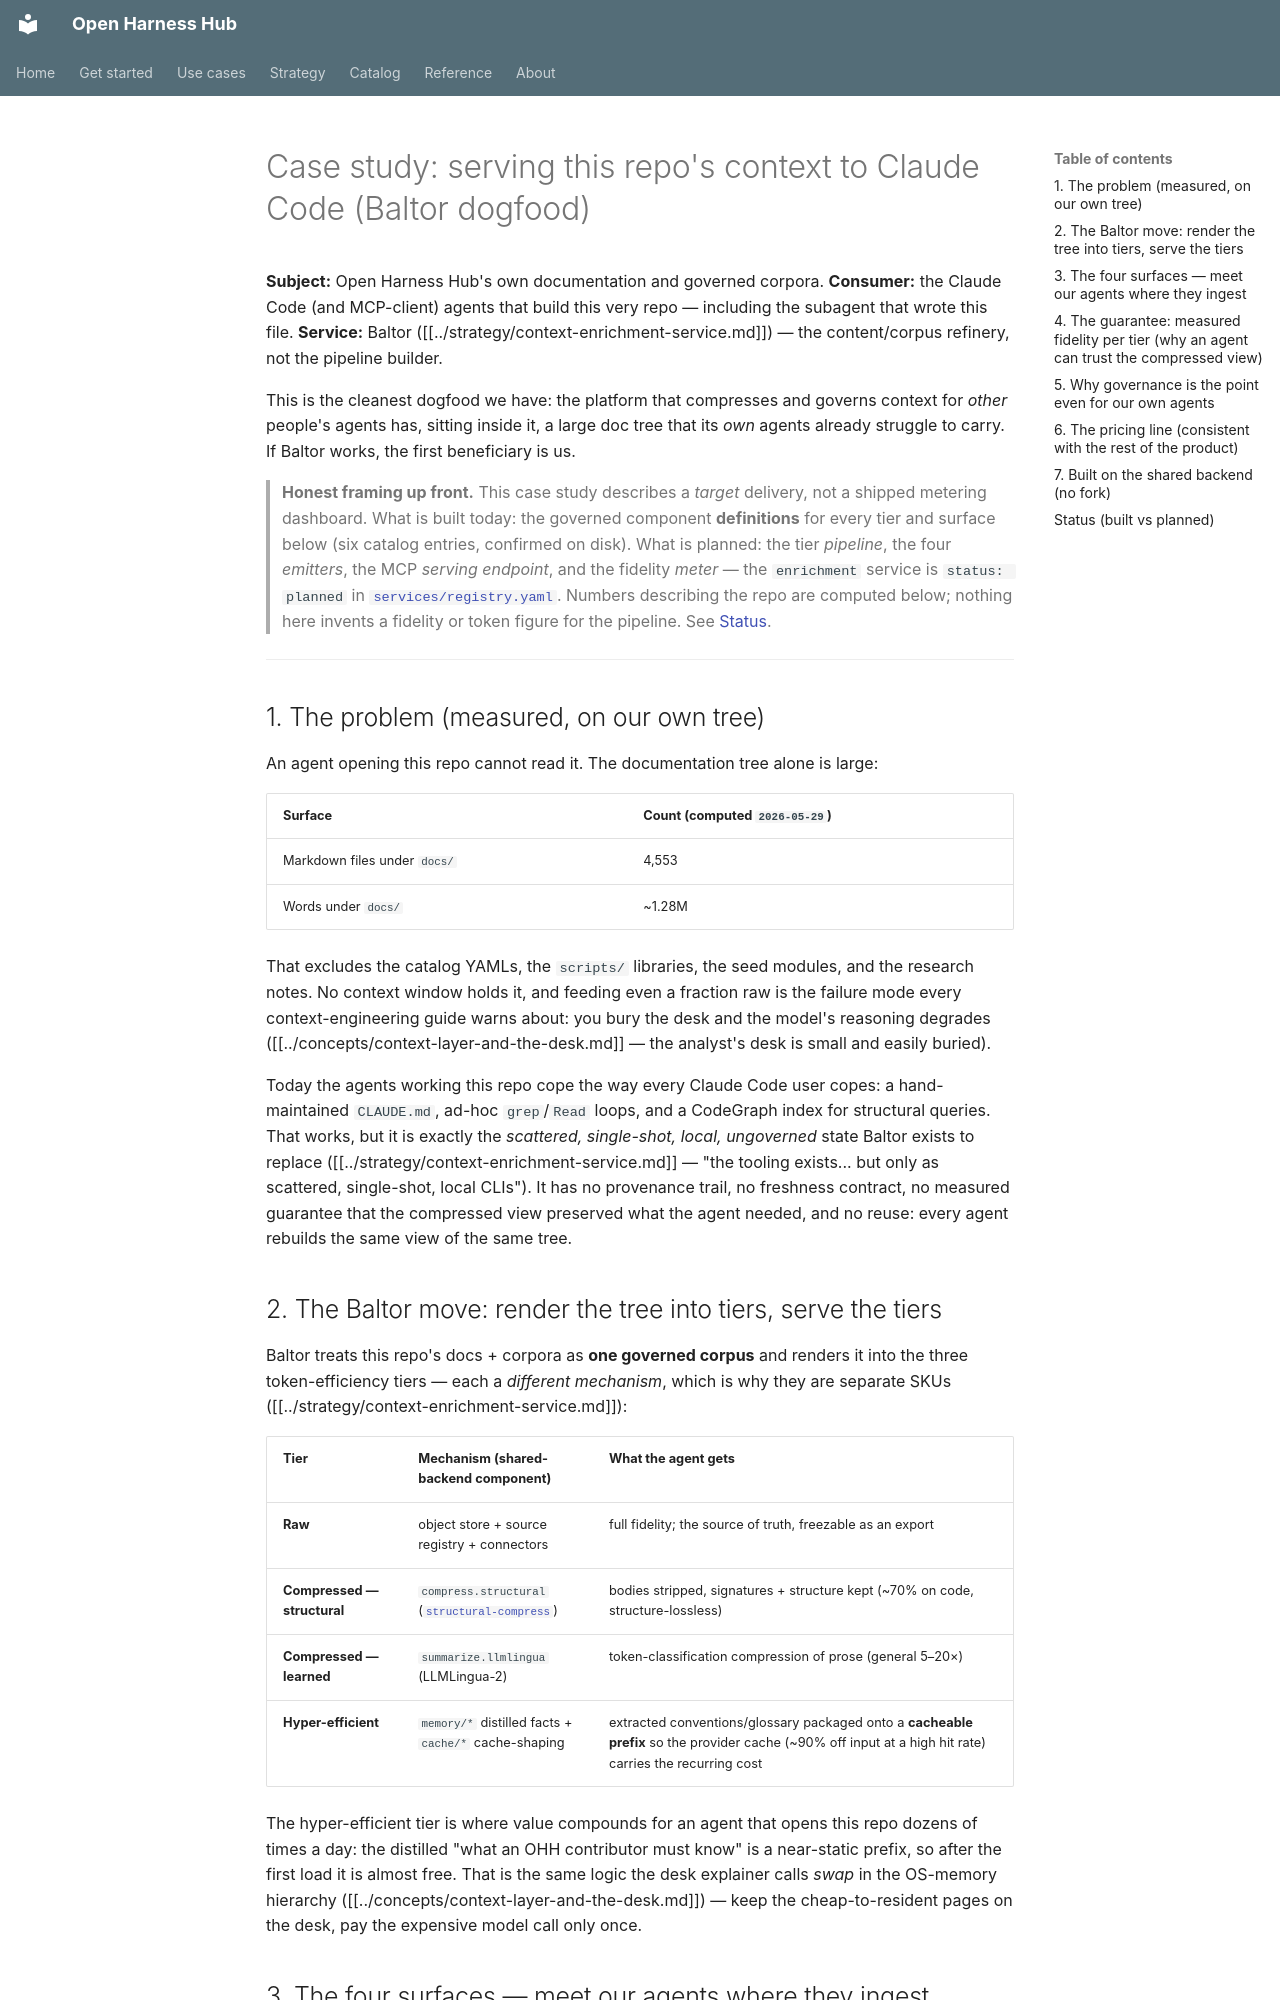

repository: Amarel-Taylor-Scott/open-harness-hub · page: case-studies/ceaas-context-for-claude-code/index.html · generator: mkdocs

# Case study: serving this repo's context to Claude Code (Baltor dogfood)

**Subject:** Open Harness Hub's own documentation and governed corpora.
**Consumer:** the Claude Code (and MCP-client) agents that build this very repo — including the
subagent that wrote this file.
**Service:** Baltor ([[../strategy/context-enrichment-service.md]]) — the
content/corpus refinery, not the pipeline builder.

This is the cleanest dogfood we have: the platform that compresses and governs context for *other*
people's agents has, sitting inside it, a large doc tree that its *own* agents already struggle to
carry. If Baltor works, the first beneficiary is us.

> **Honest framing up front.** This case study describes a *target* delivery, not a shipped metering
> dashboard. What is built today: the governed component **definitions** for every tier and surface
> below (six catalog entries, confirmed on disk). What is planned: the tier *pipeline*, the four
> *emitters*, the MCP *serving endpoint*, and the fidelity *meter* — the `enrichment` service is
> `status: planned` in [`services/registry.yaml`](../../services/registry.yaml). Numbers describing the
> repo are computed below; nothing here invents a fidelity or token figure for the pipeline. See
> [Status](#status-built-vs-planned).

---

## 1. The problem (measured, on our own tree)

An agent opening this repo cannot read it. The documentation tree alone is large:

| Surface | Count (computed `2026-05-29`) |
|---|---|
| Markdown files under `docs/` | 4,553 |
| Words under `docs/` | ~1.28M |

That excludes the catalog YAMLs, the `scripts/` libraries, the seed modules, and the research notes.
No context window holds it, and feeding even a fraction raw is the failure mode every
context-engineering guide warns about: you bury the desk and the model's reasoning degrades
([[../concepts/context-layer-and-the-desk.md]] — the analyst's desk is small and easily buried).

Today the agents working this repo cope the way every Claude Code user copes: a hand-maintained
`CLAUDE.md`, ad-hoc `grep`/`Read` loops, and a CodeGraph index for structural queries. That works, but
it is exactly the *scattered, single-shot, local, ungoverned* state Baltor exists to replace
([[../strategy/context-enrichment-service.md]] — "the tooling exists... but only as scattered,
single-shot, local CLIs"). It has no provenance trail, no freshness contract, no measured guarantee
that the compressed view preserved what the agent needed, and no reuse: every agent rebuilds the same
view of the same tree.

## 2. The Baltor move: render the tree into tiers, serve the tiers

Baltor treats this repo's docs + corpora as **one governed corpus** and renders it into the three
token-efficiency tiers — each a *different mechanism*, which is why they are separate SKUs
([[../strategy/context-enrichment-service.md]]):

| Tier | Mechanism (shared-backend component) | What the agent gets |
|---|---|---|
| **Raw** | object store + source registry + connectors | full fidelity; the source of truth, freezable as an export |
| **Compressed — structural** | `compress.structural` ([`structural-compress`](../../catalog/processors/compression/structural-compress.yaml)) | bodies stripped, signatures + structure kept (~70% on code, structure-lossless) |
| **Compressed — learned** | `summarize.llmlingua` (LLMLingua-2) | token-classification compression of prose (general 5–20×) |
| **Hyper-efficient** | `memory/*` distilled facts + `cache/*` cache-shaping | extracted conventions/glossary packaged onto a **cacheable prefix** so the provider cache (~90% off input at a high hit rate) carries the recurring cost |

The hyper-efficient tier is where value compounds for an agent that opens this repo dozens of times a
day: the distilled "what an OHH contributor must know" is a near-static prefix, so after the first
load it is almost free. That is the same logic the desk explainer calls *swap* in the OS-memory
hierarchy ([[../concepts/context-layer-and-the-desk.md]]) — keep the cheap-to-resident pages on the
desk, pay the expensive model call only once.
